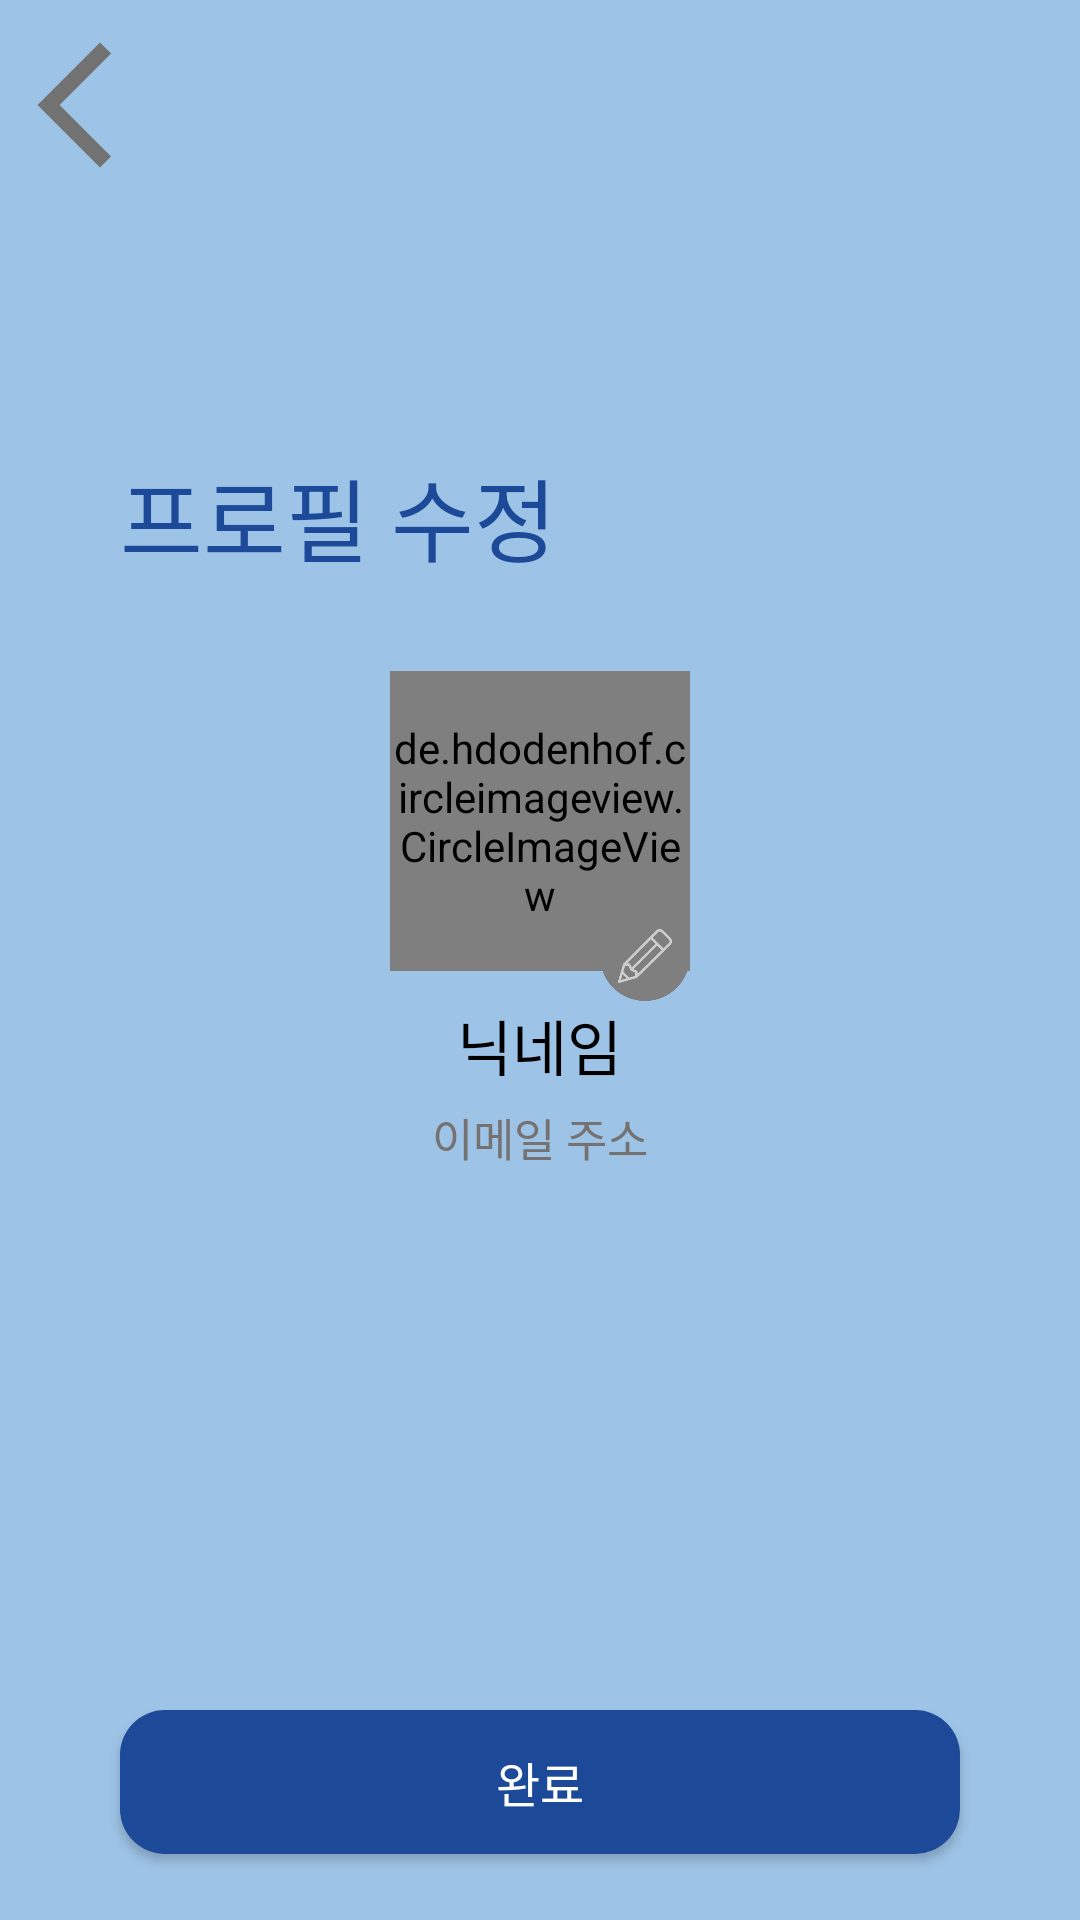

The Android layout XML behind this screen, and the referenced resources:
<!-- AndroidManifest.xml: application theme Theme.Holo -->
<!-- res/layout/fragment_profile.xml -->
<?xml version="1.0" encoding="utf-8"?>
<FrameLayout
    xmlns:android="http://schemas.android.com/apk/res/android"
    xmlns:app="http://schemas.android.com/apk/res-auto"
    xmlns:tools="http://schemas.android.com/tools"
    android:layout_width="match_parent"
    android:layout_height="match_parent"
    android:background="@color/sky_dirty"
    tools:context=".view.fragment.ProfileFragment">

    <LinearLayout
        android:layout_width="match_parent"
        android:layout_height="match_parent"
        android:orientation="vertical">
        <androidx.constraintlayout.widget.ConstraintLayout
            android:layout_width="match_parent"
            android:layout_height="wrap_content"
            android:layout_marginBottom="80dp">
            <Button
                android:id="@+id/btnBack"
                android:layout_width="50dp"
                android:layout_height="50dp"
                android:background="@drawable/ic__arrow_back"
                app:layout_constraintTop_toTopOf="parent"
                app:layout_constraintLeft_toLeftOf="parent"
                app:layout_constraintBottom_toBottomOf="parent"/>
            <ImageView
                android:id="@+id/logo_holo"
                android:layout_width="120dp"
                android:layout_height="70dp"
                android:layout_gravity="center"
                app:srcCompat="@drawable/logo_holo_white"
                app:layout_constraintRight_toRightOf="parent"
                app:layout_constraintLeft_toLeftOf="parent"
                app:layout_constraintTop_toTopOf="@+id/btnBack"
                app:layout_constraintBottom_toBottomOf="@+id/btnBack"/>
        </androidx.constraintlayout.widget.ConstraintLayout>
        <TextView
            android:layout_width="match_parent"
            android:layout_height="wrap_content"
            android:layout_marginLeft="40dp"
            android:text="프로필 수정"
            android:textSize="@dimen/homeTextTitle"
            android:textColor="@color/sky_dark"
            android:fontFamily="@font/bold"
            android:layout_marginBottom="30dp"/>

        <RelativeLayout
            android:layout_width="100dp"
            android:layout_height="110dp"
            android:layout_gravity="center">

            <de.hdodenhof.circleimageview.CircleImageView
                android:id="@+id/profilephoto"
                android:layout_width="match_parent"
                android:layout_height="100dp"
                android:layout_gravity="center"
                android:src="@drawable/background_profile"
                app:civ_border_color="@color/sky_dark"
                app:civ_border_width="3dp"
                android:scaleType="centerCrop"
                app:civ_border_overlay="true"
                />

            <Button
                android:id="@+id/buttonPhotoedit"
                android:layout_width="30dp"
                android:layout_height="30dp"
                android:layout_alignParentRight="true"
                android:layout_alignParentBottom="true"
                android:background="@drawable/button_profileedit"/>
        </RelativeLayout>


        <TextView
            android:id="@+id/text_nickname"
            android:layout_width="wrap_content"
            android:layout_height="wrap_content"
            android:layout_gravity="center"
            android:text="닉네임"
            android:textSize="20dp"
            android:textColor="@color/black"
            android:fontFamily="@font/light"
            android:layout_marginBottom="5dp"/>

        <TextView
            android:id="@+id/text_email"
            android:layout_width="wrap_content"
            android:layout_height="wrap_content"
            android:layout_gravity="center"
            android:text="이메일 주소"
            android:textSize="15dp"
            android:textColor="@color/light_gray"
            android:fontFamily="@font/light"
            android:layout_marginBottom="160dp"/>

        <Button
            android:id="@+id/btnFinish"
            android:layout_width="match_parent"
            android:layout_height="wrap_content"
            android:layout_marginTop="20dp"
            android:background="@drawable/round_btn_start"
            android:text="완료"
            android:textSize="16dp"
            android:fontFamily="@font/light"
            android:textColor="@color/white"
            android:layout_marginStart="40dp"
            android:layout_marginEnd="40dp"/>

    </LinearLayout>

</FrameLayout>
<!-- resources referenced by this layout -->
<resources>
  <color name="black">#FF000000</color>
  <color name="light_gray">#767272</color>
  <color name="sky_dark">#1D4999</color>
  <color name="sky_dirty">#9DC3E6</color>
  <color name="white">#FFFFFFFF</color>
  <dimen name="homeTextTitle">30dp</dimen>
  <!-- drawable button_profileedit: png bitmap (drawable, 8174 bytes) -->
  <!-- drawable ic__arrow_back (drawable) -->
  <vector android:height="70dp" android:tint="#727272"
      android:viewportHeight="24" android:viewportWidth="24"
      android:width="70dp" xmlns:android="http://schemas.android.com/apk/res/android">
      <path android:fillColor="@android:color/white" android:pathData="M17.77,3.77l-1.77,-1.77l-10,10l10,10l1.77,-1.77l-8.23,-8.23z"/>
  </vector>
  <!-- drawable round_btn_start (drawable) -->
  <?xml version="1.0" encoding="utf-8"?>
  <selector xmlns:android="http://schemas.android.com/apk/res/android">
      <item android:state_pressed = "false">
          <shape>
              <solid android:color="@color/sky_dark"/>
              <corners
                  android:topLeftRadius="15dp"
                  android:topRightRadius="15dp"
                  android:bottomLeftRadius="15dp"
                  android:bottomRightRadius="15dp"/>
          </shape>
      </item>
      <item android:state_pressed = "true">
          <shape>
              <solid android:color="@color/night"/>
              <corners
                  android:topLeftRadius="15dp"
                  android:topRightRadius="15dp"
                  android:bottomLeftRadius="15dp"
                  android:bottomRightRadius="15dp"/>
          </shape>
      </item>
  </selector>
  <style name="Theme.Holo" parent="Theme.AppCompat.Light.NoActionBar">
          
          <item name="colorPrimary">@color/sky_dark</item>
          <item name="colorPrimaryVariant">@color/sky_dark</item>
          <item name="colorOnPrimary">@color/white</item>
          
          <item name="colorSecondary">@color/teal_200</item>
          <item name="colorSecondaryVariant">@color/teal_700</item>
          <item name="colorOnSecondary">@color/black</item>
          
          <item name="android:statusBarColor" tools:targetApi="l">?attr/colorPrimaryVariant</item>
          
          <item name="windowNoTitle">true</item>
          <item name="windowActionBar">false</item>
          <item name="android:windowNoTitle">true</item>
          <item name="android:windowActionBar">false</item>
          <item name="android:windowFullscreen">false</item>
      </style>
  <color name="night">#1F3154</color>
  <color name="teal_200">#FF03DAC5</color>
  <color name="teal_700">#FF018786</color>
</resources>
